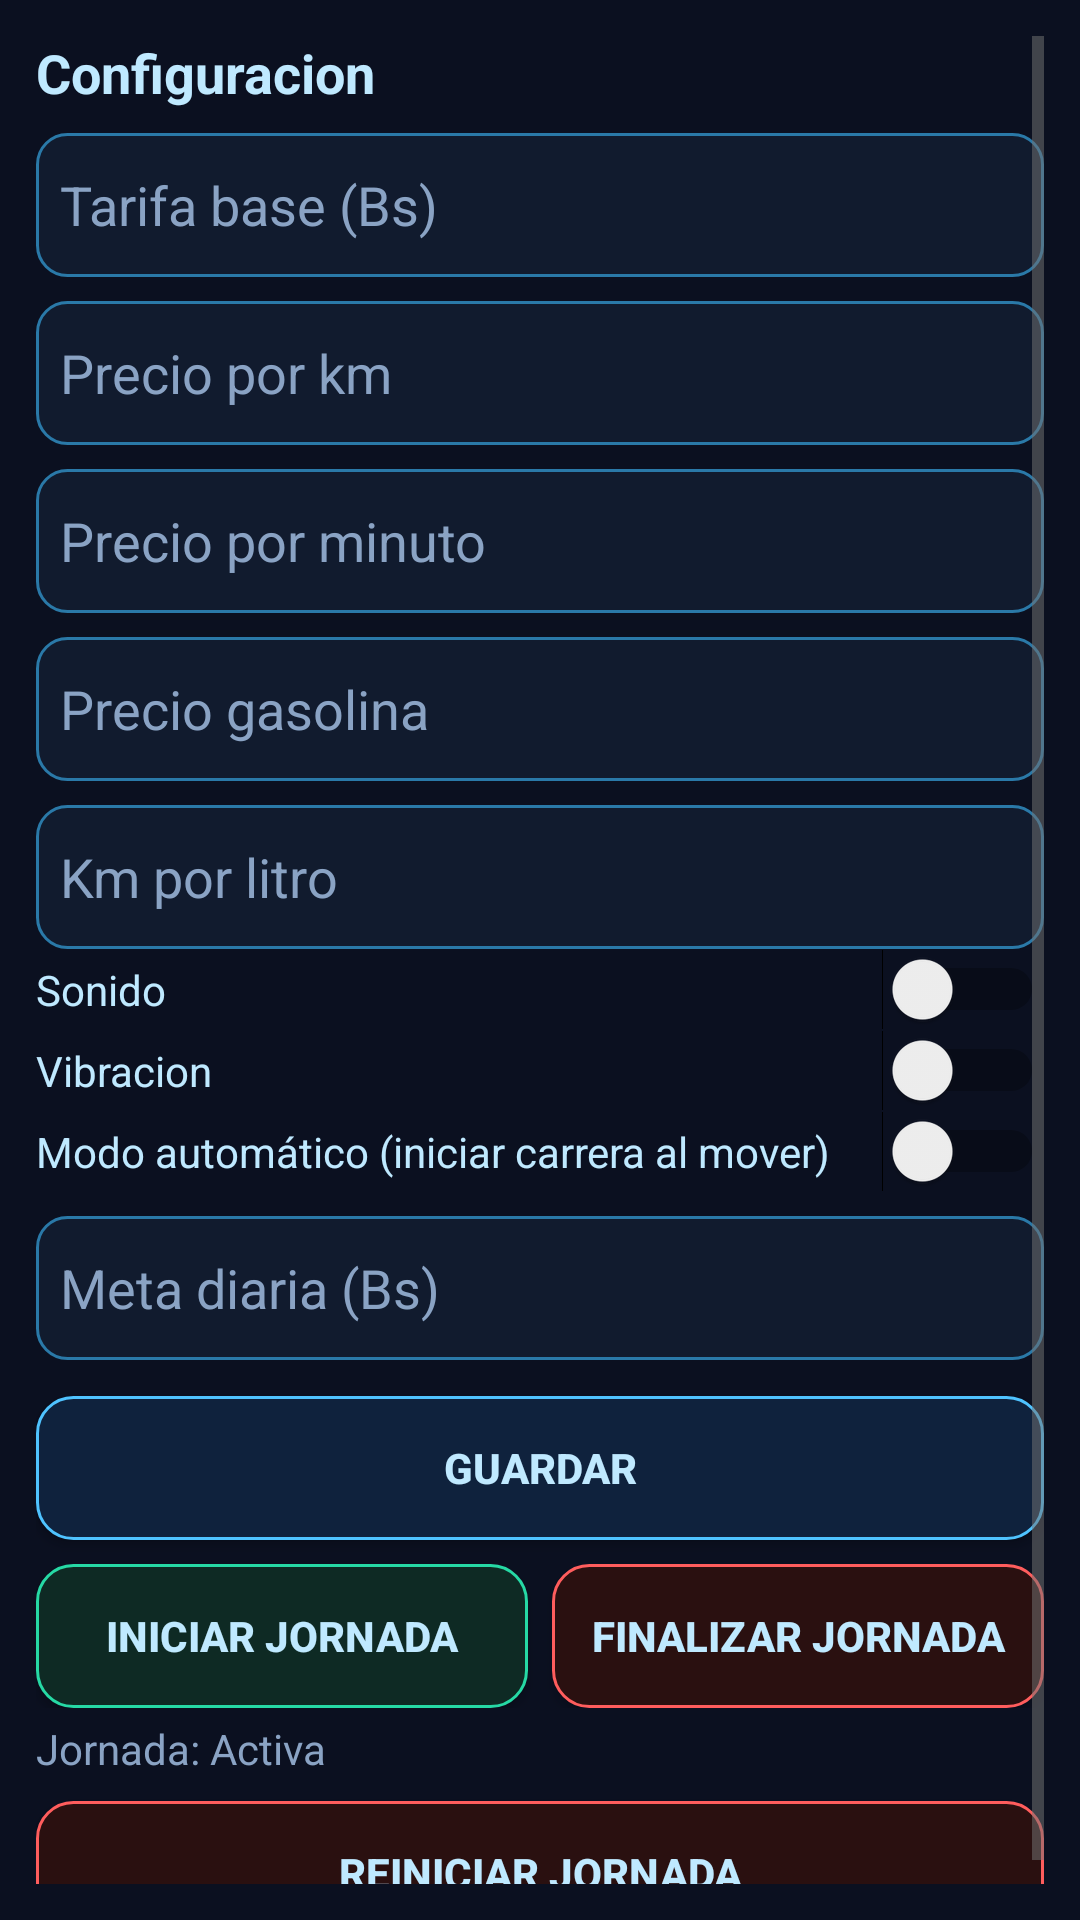

This screen was rendered from an Android layout file. Write that file and the resources it references.
<!-- AndroidManifest.xml: application theme Theme.CarrerasTaxi -->
<!-- res/layout/fragment_config.xml -->
<?xml version="1.0" encoding="utf-8"?>
<ScrollView xmlns:android="http://schemas.android.com/apk/res/android"
    android:layout_width="match_parent"
    android:layout_height="match_parent"
    android:background="@color/background_dark"
    android:padding="12dp">

    <LinearLayout
        android:layout_width="match_parent"
        android:layout_height="wrap_content"
        android:orientation="vertical">

        <TextView
            android:layout_width="match_parent"
            android:layout_height="wrap_content"
            android:text="Configuracion"
            android:textColor="@color/text_neon"
            android:textSize="18sp"
            android:textStyle="bold"
            android:paddingBottom="8dp" />

        <EditText
            android:id="@+id/etTarifaBase"
            android:layout_width="match_parent"
            android:layout_height="48dp"
            android:hint="Tarifa base (Bs)"
            android:inputType="numberDecimal"
            android:background="@drawable/input_neon"
            android:padding="8dp"
            android:textColor="@color/text_neon"
            android:textColorHint="@color/text_muted" />

        <EditText
            android:id="@+id/etPrecioKm"
            android:layout_width="match_parent"
            android:layout_height="48dp"
            android:hint="Precio por km"
            android:inputType="numberDecimal"
            android:background="@drawable/input_neon"
            android:padding="8dp"
            android:layout_marginTop="8dp"
            android:textColor="@color/text_neon"
            android:textColorHint="@color/text_muted" />

        <EditText
            android:id="@+id/etPrecioMin"
            android:layout_width="match_parent"
            android:layout_height="48dp"
            android:hint="Precio por minuto"
            android:inputType="numberDecimal"
            android:background="@drawable/input_neon"
            android:padding="8dp"
            android:layout_marginTop="8dp"
            android:textColor="@color/text_neon"
            android:textColorHint="@color/text_muted" />

        <EditText
            android:id="@+id/etPrecioGas"
            android:layout_width="match_parent"
            android:layout_height="48dp"
            android:hint="Precio gasolina"
            android:inputType="numberDecimal"
            android:background="@drawable/input_neon"
            android:padding="8dp"
            android:layout_marginTop="8dp"
            android:textColor="@color/text_neon"
            android:textColorHint="@color/text_muted" />

        <EditText
            android:id="@+id/etKmPorLitro"
            android:layout_width="match_parent"
            android:layout_height="48dp"
            android:hint="Km por litro"
            android:inputType="numberDecimal"
            android:background="@drawable/input_neon"
            android:padding="8dp"
            android:layout_marginTop="8dp"
            android:textColor="@color/text_neon"
            android:textColorHint="@color/text_muted" />

        <Switch
            android:id="@+id/switchSonido"
            android:layout_width="match_parent"
            android:layout_height="wrap_content"
            android:text="Sonido"
            android:textColor="@color/text_neon" />

        <Switch
            android:id="@+id/switchVibra"
            android:layout_width="match_parent"
            android:layout_height="wrap_content"
            android:text="Vibracion"
            android:textColor="@color/text_neon" />

        <Switch
            android:id="@+id/switchAuto"
            android:layout_width="match_parent"
            android:layout_height="wrap_content"
            android:text="Modo automático (iniciar carrera al mover)"
            android:textColor="@color/text_neon" />

        <EditText
            android:id="@+id/etMetaDiaria"
            android:layout_width="match_parent"
            android:layout_height="48dp"
            android:hint="Meta diaria (Bs)"
            android:inputType="numberDecimal"
            android:background="@drawable/input_neon"
            android:padding="8dp"
            android:layout_marginTop="8dp"
            android:textColor="@color/text_neon"
            android:textColorHint="@color/text_muted" />

        <Button
            android:id="@+id/btnGuardarConfig"
            android:layout_width="match_parent"
            android:layout_height="48dp"
            android:text="Guardar"
            android:textColor="@color/text_neon"
            android:textStyle="bold"
            android:background="@drawable/btn_neon_blue"
            android:layout_marginTop="12dp" />

        <LinearLayout
            android:layout_width="match_parent"
            android:layout_height="wrap_content"
            android:orientation="horizontal"
            android:layout_marginTop="8dp">

            <Button
                android:id="@+id/btnIniciarJornada"
                android:layout_width="0dp"
                android:layout_height="48dp"
                android:layout_weight="1"
                android:text="Iniciar jornada"
                android:textColor="@color/text_neon"
                android:textStyle="bold"
                android:background="@drawable/btn_neon_green" />

            <Button
                android:id="@+id/btnFinalizarJornada"
                android:layout_width="0dp"
                android:layout_height="48dp"
                android:layout_weight="1"
                android:text="Finalizar jornada"
                android:textColor="@color/text_neon"
                android:textStyle="bold"
                android:background="@drawable/btn_neon_red"
                android:layout_marginStart="8dp" />
        </LinearLayout>

        <TextView
            android:id="@+id/tvEstadoJornada"
            android:layout_width="match_parent"
            android:layout_height="wrap_content"
            android:text="Jornada: Activa"
            android:textColor="@color/text_muted"
            android:layout_marginTop="4dp"/>

        <Button
            android:id="@+id/btnReiniciarJornada"
            android:layout_width="match_parent"
            android:layout_height="48dp"
            android:text="Reiniciar jornada"
            android:textColor="@color/text_neon"
            android:textStyle="bold"
            android:background="@drawable/btn_neon_red"
            android:layout_marginTop="8dp" />
    </LinearLayout>
</ScrollView>
<!-- resources referenced by this layout -->
<resources>
  <color name="background_dark">#0B1020</color>
  <color name="text_muted">#8AA3C4</color>
  <color name="text_neon">#BFE9FF</color>
  <!-- drawable btn_neon_blue (drawable) -->
  <?xml version="1.0" encoding="utf-8"?>
  <shape xmlns:android="http://schemas.android.com/apk/res/android"
      android:shape="rectangle">
      <solid android:color="#0F223D" />
      <corners android:radius="12dp" />
      <stroke
          android:width="1dp"
          android:color="@color/neon_blue" />
  </shape>
  <!-- drawable btn_neon_green (drawable) -->
  <?xml version="1.0" encoding="utf-8"?>
  <shape xmlns:android="http://schemas.android.com/apk/res/android"
      android:shape="rectangle">
      <solid android:color="#0E2A24" />
      <corners android:radius="12dp" />
      <stroke
          android:width="1dp"
          android:color="@color/neon_green" />
  </shape>
  <!-- drawable btn_neon_red (drawable) -->
  <?xml version="1.0" encoding="utf-8"?>
  <shape xmlns:android="http://schemas.android.com/apk/res/android"
      android:shape="rectangle">
      <solid android:color="#2A1010" />
      <corners android:radius="12dp" />
      <stroke
          android:width="1dp"
          android:color="@color/neon_red" />
  </shape>
  <!-- drawable input_neon (drawable) -->
  <?xml version="1.0" encoding="utf-8"?>
  <shape xmlns:android="http://schemas.android.com/apk/res/android"
      android:shape="rectangle">
      <solid android:color="@color/background_card_dark" />
      <corners android:radius="10dp" />
      <stroke
          android:width="1dp"
          android:color="@color/neon_blue_soft" />
  </shape>
  <style name="Theme.CarrerasTaxi" parent="Theme.AppCompat.Light.DarkActionBar">
          
          <item name="colorPrimary">@color/primary</item>
          <item name="colorPrimaryDark">@color/primary_dark</item>
          <item name="colorAccent">@color/secondary</item>
  
          
          <item name="android:textColorPrimary">@color/text_primary</item>
          <item name="android:textColorSecondary">@color/text_secondary</item>
  
          
          <item name="android:windowBackground">@color/background_light</item>
  
          
          <item name="windowActionBar">false</item>
          <item name="windowNoTitle">true</item>
      </style>
  <color name="neon_blue">#4FC3FF</color>
  <color name="neon_green">#26D9A5</color>
  <color name="neon_red">#FF5D5D</color>
  <color name="background_card_dark">#111B2E</color>
  <color name="neon_blue_soft">#2A79A8</color>
  <color name="primary">#2196F3</color>
  <color name="primary_dark">#1976D2</color>
  <color name="secondary">#FF9800</color>
  <color name="text_primary">#212121</color>
  <color name="text_secondary">#757575</color>
  <color name="background_light">#F5F5F5</color>
</resources>
